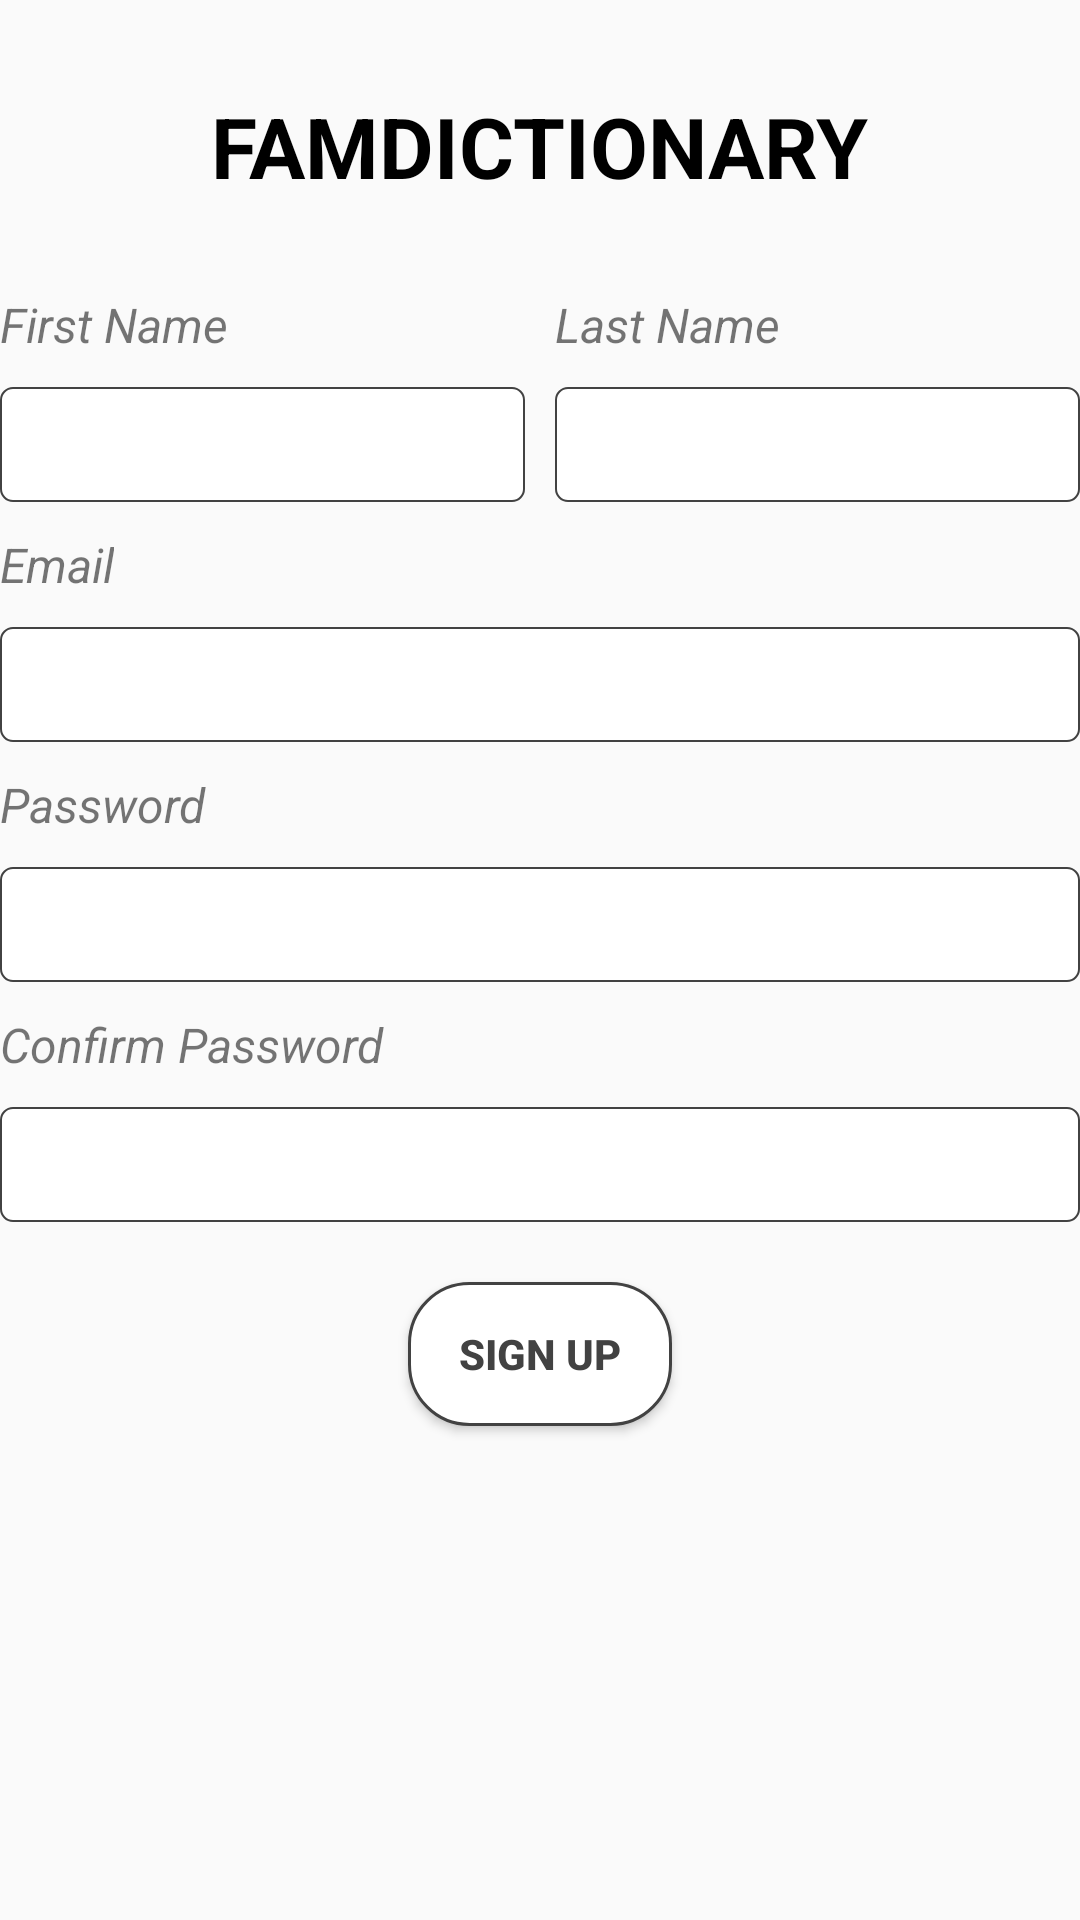

This screen was rendered from an Android layout file. Write that file and the resources it references.
<!-- AndroidManifest.xml: application theme AppTheme -->
<!-- res/layout/sign_up_screen.xml -->
<?xml version="1.0" encoding="utf-8"?>
<LinearLayout
    xmlns:android="http://schemas.android.com/apk/res/android"
    android:layout_width="match_parent"
    android:orientation="vertical"
    android:layout_height="match_parent"
    android:layout_margin="10dp">

    <TextView
        android:layout_width="wrap_content"
        android:layout_height="wrap_content"
        android:text="FAMDICTIONARY"
        android:layout_marginTop="30dp"
        android:textColor="@color/black"
        android:textStyle="bold"
        android:textSize="28dp"
        android:layout_gravity="center"
        android:layout_marginLeft="20dp"
        android:layout_marginRight="20dp"/>

    <LinearLayout
        android:layout_width="match_parent"
        android:layout_height="wrap_content"
        android:orientation="vertical"
        android:layout_marginTop="30dp">

        <LinearLayout
            android:layout_width="match_parent"
            android:layout_height="wrap_content"
            android:orientation="horizontal"
            android:weightSum="2">

            <LinearLayout
                android:layout_width="match_parent"
                android:layout_height="wrap_content"
                android:orientation="vertical"
                android:layout_marginRight="5dp"
                android:layout_weight="1">

                <TextView
                    android:layout_width="wrap_content"
                    android:layout_height="wrap_content"
                    android:text="First Name"
                    android:textSize="16dp"
                    android:textStyle="italic"/>

                <EditText
                    android:id="@+id/Fname"
                    android:layout_width="match_parent"
                    android:layout_height="wrap_content"
                    android:layout_marginTop="10dp"
                    android:layout_marginBottom="10dp"
                    android:cursorVisible="true"
                    style="@style/EditTextStyle" />
            </LinearLayout>

            <LinearLayout
                android:layout_width="match_parent"
                android:layout_height="wrap_content"
                android:orientation="vertical"
                android:layout_marginLeft="5dp"
                android:layout_weight="1">

                <TextView
                    android:layout_width="wrap_content"
                    android:layout_height="wrap_content"
                    android:text="Last Name"
                    android:textSize="16dp"
                    android:textStyle="italic"/>

                <EditText
                    android:id="@+id/Lname"
                    android:layout_width="match_parent"
                    android:layout_height="wrap_content"
                    android:layout_marginTop="10dp"
                    android:layout_marginBottom="10dp"
                    android:cursorVisible="true"
                    style="@style/EditTextStyle" />
            </LinearLayout>




        </LinearLayout>


        <TextView
            android:layout_width="wrap_content"
            android:layout_height="wrap_content"
            android:text="Email"
            android:textSize="16dp"
            android:textStyle="italic"/>

        <EditText
            android:id="@+id/user_email"
            android:layout_width="match_parent"
            android:layout_height="wrap_content"
            android:layout_marginTop="10dp"
            android:layout_marginBottom="10dp"
            android:cursorVisible="true"
            style="@style/EditTextStyle" />


        <TextView
            android:layout_width="wrap_content"
            android:layout_height="wrap_content"
            android:text="Password"
            android:textSize="16dp"
            android:textStyle="italic"/>

        <EditText
            android:id="@+id/password"
            style="@style/EditTextStyle"
            android:layout_width="match_parent"
            android:layout_height="wrap_content"
            android:layout_marginTop="10dp"
            android:layout_marginBottom="10dp"
            android:cursorVisible="true"
            android:inputType="textPassword" />

        <TextView
            android:layout_width="wrap_content"
            android:layout_height="wrap_content"
            android:text="Confirm Password"
            android:textSize="16dp"
            android:textStyle="italic"/>

        <EditText
            android:id="@+id/confirm_password"
            style="@style/EditTextStyle"
            android:layout_width="match_parent"
            android:layout_height="wrap_content"
            android:layout_marginTop="10dp"
            android:layout_marginBottom="10dp"
            android:cursorVisible="true"
            android:inputType="textPassword" />

        <Button
            android:id="@+id/sign_Up"
            android:layout_width="wrap_content"
            android:layout_height="wrap_content"
            android:layout_gravity="center"
            android:layout_marginTop="10dp"
            android:layout_marginBottom="10dp"
            style="@style/Button"
            android:textColor="@color/cardview_dark_background"
            android:text="Sign Up"/>

        <ProgressBar
            android:id="@+id/pBar"
            android:layout_width="wrap_content"
            android:layout_height="wrap_content"
            android:layout_gravity="center"
            android:visibility="gone"/>

    </LinearLayout>


</LinearLayout>
<!-- resources referenced by this layout -->
<resources>
  <color name="black">#000000</color>
  <style name="Button">
          <item name="android:layout_width">wrap_content</item>
          <item name="android:layout_height">wrap_content</item>
          <item name="android:background">@drawable/bg_loginbutstate</item>
          <item name="android:textColor">@android:color/black</item>
          <item name="android:textStyle">bold</item>
      </style>
  <style name="EditTextStyle">
          <item name="android:layout_marginTop">10dp</item>
          <item name="android:layout_width">wrap_content</item>
          <item name="android:layout_height">wrap_content</item>
          <item name="android:background">@drawable/bg_edittext</item>
      </style>
  <style name="AppTheme" parent="Theme.AppCompat.Light.DarkActionBar">
          
          <item name="colorPrimary">@color/cardview_dark_background</item>
          <item name="colorPrimaryDark">@color/colorPrimaryDark</item>
          <item name="colorAccent">@color/black</item>
      </style>
  <!-- drawable bg_loginbutstate (drawable-v24) -->
  <?xml version="1.0" encoding="utf-8"?>
  <selector xmlns:android="http://schemas.android.com/apk/res/android">
      <item android:drawable="@drawable/bg_loginpress" android:state_pressed="true"/>
      <item android:drawable="@drawable/bg_disabled" android:state_enabled="false"/>
      <item android:drawable="@drawable/bg_loginbutton"/>
  
  </selector>
  <!-- drawable bg_edittext (drawable-v24) -->
  <shape
      xmlns:android="http://schemas.android.com/apk/res/android"
      android:shape="rectangle">
      <corners android:radius="4dp" />
      <padding android:bottom="7dp"
          android:left="7dp"
          android:right="7dp"
          android:top="7dp"/>
      <stroke
          android:width="0.7dp"
          android:color="@color/cardview_dark_background"/>
      <solid android:color="@android:color/white" />
  </shape>
  <color name="colorPrimaryDark">#00574B</color>
  <!-- drawable bg_loginpress (drawable-v24) -->
  <?xml version="1.0" encoding="utf-8"?>
      <shape xmlns:android="http://schemas.android.com/apk/res/android"
          android:shape="rectangle">
          <corners android:radius="20dp" />
          <stroke
              android:width="1dp"
              android:color="@android:color/white" />
          <solid android:color="@color/cardview_dark_background" />
      </shape>
  <!-- drawable bg_disabled (drawable-v24) -->
  <shape xmlns:android="http://schemas.android.com/apk/res/android"
      android:shape="rectangle">
      <corners android:radius="5dp" />
      <stroke
          android:width="1dp"
          android:color="@color/gray" />
      <solid android:color="@color/gray" />
  </shape>
  <!-- drawable bg_loginbutton (drawable-v24) -->
  <?xml version="1.0" encoding="utf-8"?>
  <shape xmlns:android="http://schemas.android.com/apk/res/android"
      android:shape="rectangle">
      <corners android:radius="20dp" />
      <stroke
          android:width="1dp"
          android:color="@color/cardview_dark_background" />
      <solid android:color="@android:color/white" />
  
  </shape>
  <color name="gray">#999999</color>
</resources>
